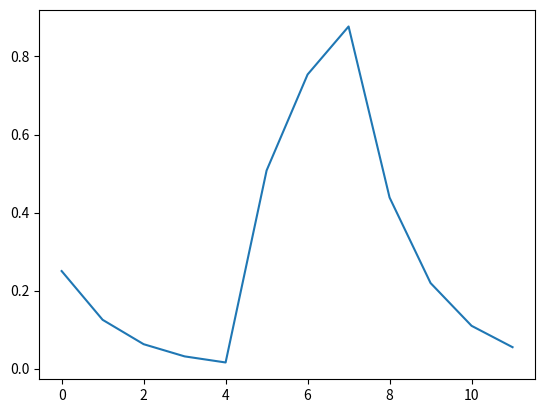

Write the Python code that produced this figure.
# -*- coding: utf-8 -*-
"""
Created on Fri May  3 14:57:14 2024

[redacted]
"""

import matplotlib.pyplot as plt

history=[0,1]
history_len=10

feedbacks=[0,0,0,0,0,1,1,1,0,0,0,0]#opponents behavior


matrix=[[[1,1],[2,-1]],[[-1,2],[0,0]]]
matrix=[[[3,3],[0,5]],[[5,0],[1,1]]]
matrix=[[[0,0],[1,-1]],[[-1,1],[0,0]]]

egoist=0.2
altruism=0.8


for i in range(len(feedbacks)):
    feedback=feedbacks[i]
    history.append(feedback)
    print(history)
    p=0
    power=-1
    for h in history[::-1]:
        p+=h*2**power
        power-=1
    print(feedback,p)


ls=[]
initial=0.5
for f in feedbacks:
    if f:
        initial=1-(1-initial)/2
    else:
        initial/=2
    print(f,initial)
    ls.append(initial)
plt.plot(ls)
plt.show()
    